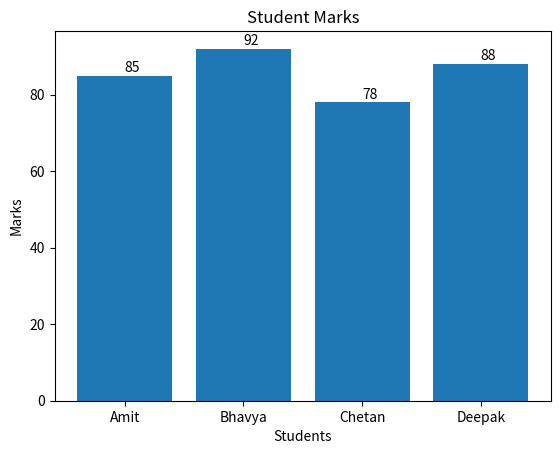

The script that saved this image:
import matplotlib.pyplot as plt

students = ["Amit", "Bhavya", "Chetan", "Deepak"]
marks = [85, 92, 78, 88]

plt.bar(students, marks)

for i, mark in enumerate(marks):
    plt.text(i, mark+1, mark)

plt.xlabel("Students")
plt.ylabel("Marks")
plt.title("Student Marks")

plt.show()
